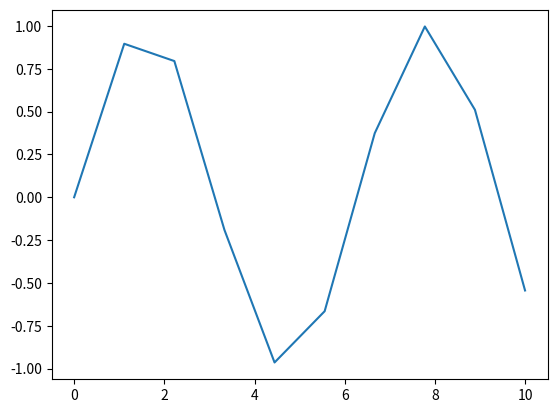

The matplotlib source for this figure:
# -*- coding: utf-8 -*-
"""
Created on Sun Mar 16 23:57:29 2025

@author: atuly
"""

import numpy as np
import matplotlib.pyplot as plt

x = np.linspace(0, 10, 10)
y = np.sin(x)
plt.plot(x,y)
plt.show()